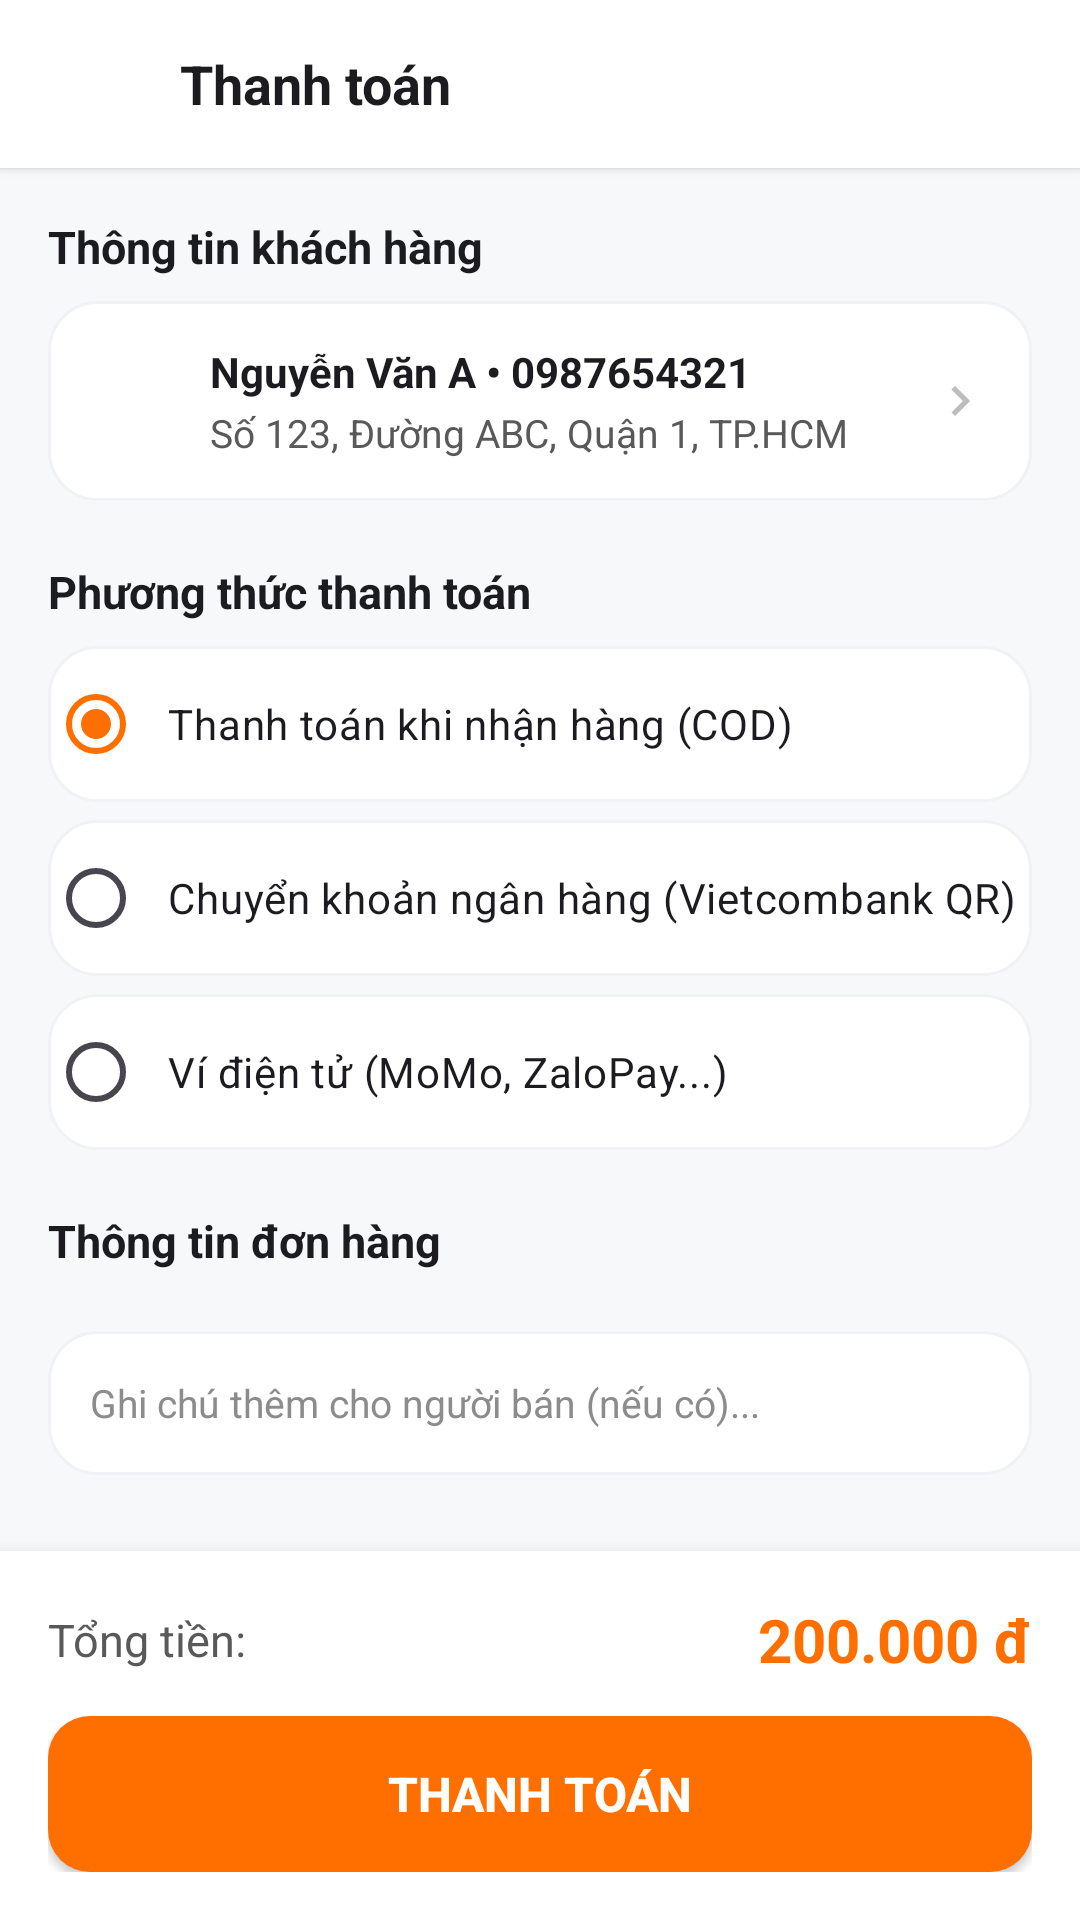

The Android layout XML behind this screen, and the referenced resources:
<!-- AndroidManifest.xml: application theme Theme.PetShop -->
<!-- res/layout/activity_thanh_toan.xml -->
﻿<?xml version="1.0" encoding="utf-8"?>
<RelativeLayout xmlns:android="http://schemas.android.com/apk/res/android"
    android:fitsSystemWindows="true"
    android:layout_width="match_parent"
    android:layout_height="match_parent"
    android:background="@color/background">

    
    <LinearLayout
        android:id="@+id/topBarThanhToan"
        android:layout_width="match_parent"
        android:layout_height="56dp"
        android:background="@color/white"
        android:elevation="2dp"
        android:gravity="center_vertical"
        android:orientation="horizontal"
        android:paddingHorizontal="16dp">

        <ImageView
            android:id="@+id/btnBackThanhToan"
            android:layout_width="32dp"
            android:layout_height="32dp"
            android:padding="4dp"
            android:src="@drawable/ic_back" />

        <TextView
            android:layout_width="wrap_content"
            android:layout_height="wrap_content"
            android:layout_marginStart="12dp"
            android:text="Thanh toán"
            android:textColor="@color/text_primary"
            android:textSize="18sp"
            android:textStyle="bold" />
    </LinearLayout>

    <androidx.core.widget.NestedScrollView
        android:layout_width="match_parent"
        android:layout_height="match_parent"
        android:layout_above="@id/bottomBarDatHang"
        android:layout_below="@id/topBarThanhToan">

        <LinearLayout
            android:layout_width="match_parent"
            android:layout_height="wrap_content"
            android:orientation="vertical"
            android:padding="16dp">

            
            <TextView
                android:layout_width="wrap_content"
                android:layout_height="wrap_content"
                android:text="Thông tin khách hàng"
                android:textColor="@color/text_primary"
                android:textSize="15sp"
                android:textStyle="bold" />

            <LinearLayout
                android:id="@+id/layoutDiaChiGiaoHang"
                android:layout_width="match_parent"
                android:layout_height="wrap_content"
                android:layout_marginTop="8dp"
                android:background="@drawable/bg_card_white"
                android:gravity="center_vertical"
                android:orientation="horizontal"
                android:padding="14dp">

                <ImageView
                    android:layout_width="28dp"
                    android:layout_height="28dp"
                    android:src="@drawable/ic_home" />

                <LinearLayout
                    android:layout_width="0dp"
                    android:layout_height="wrap_content"
                    android:layout_marginStart="12dp"
                    android:layout_weight="1"
                    android:orientation="vertical">

                    <TextView
                        android:id="@+id/tvNguoiNhan"
                        android:layout_width="wrap_content"
                        android:layout_height="wrap_content"
                        android:text="Nguyễn Văn A • 0987654321"
                        android:textColor="@color/text_primary"
                        android:textSize="14sp"
                        android:textStyle="bold" />

                    <TextView
                        android:id="@+id/tvDiaChiNhan"
                        android:layout_width="wrap_content"
                        android:layout_height="wrap_content"
                        android:layout_marginTop="2dp"
                        android:text="Số 123, Đường ABC, Quận 1, TP.HCM"
                        android:textColor="@color/text_secondary"
                        android:textSize="13sp" />
                </LinearLayout>

                <ImageView
                    android:layout_width="20dp"
                    android:layout_height="20dp"
                    android:src="@drawable/ic_chevron_right" />
            </LinearLayout>

            
            <TextView
                android:layout_width="wrap_content"
                android:layout_height="wrap_content"
                android:layout_marginTop="20dp"
                android:text="Phương thức thanh toán"
                android:textColor="@color/text_primary"
                android:textSize="15sp"
                android:textStyle="bold" />

            <RadioGroup
                android:id="@+id/radioGroupPayment"
                android:layout_width="match_parent"
                android:layout_height="wrap_content"
                android:layout_marginTop="8dp">

                <RadioButton
                    android:id="@+id/rbCOD"
                    android:layout_width="match_parent"
                    android:layout_height="52dp"
                    android:layout_marginBottom="6dp"
                    android:background="@drawable/bg_card_white"
                    android:checked="true"
                    android:paddingStart="8dp"
                    android:text="Thanh toán khi nhận hàng (COD)"
                    android:textColor="@color/text_primary"
                    android:textSize="14sp" />

                <RadioButton
                    android:id="@+id/rbBankTransfer"
                    android:layout_width="match_parent"
                    android:layout_height="52dp"
                    android:layout_marginBottom="6dp"
                    android:background="@drawable/bg_card_white"
                    android:paddingStart="8dp"
                    android:text="Chuyển khoản ngân hàng (Vietcombank QR)"
                    android:textColor="@color/text_primary"
                    android:textSize="14sp" />

                <RadioButton
                    android:id="@+id/rbEWallet"
                    android:layout_width="match_parent"
                    android:layout_height="52dp"
                    android:background="@drawable/bg_card_white"
                    android:paddingStart="8dp"
                    android:text="Ví điện tử (MoMo, ZaloPay...)"
                    android:textColor="@color/text_primary"
                    android:textSize="14sp" />
            </RadioGroup>

            
            <TextView
                android:layout_width="wrap_content"
                android:layout_height="wrap_content"
                android:layout_marginTop="20dp"
                android:text="Thông tin đơn hàng"
                android:textColor="@color/text_primary"
                android:textSize="15sp"
                android:textStyle="bold" />

            <androidx.recyclerview.widget.RecyclerView
                android:id="@+id/rvThanhToanItems"
                android:layout_width="match_parent"
                android:layout_height="wrap_content"
                android:layout_marginTop="8dp"
                android:nestedScrollingEnabled="false" />

            
            <EditText
                android:id="@+id/etGhiChuThanhToan"
                android:layout_width="match_parent"
                android:layout_height="48dp"
                android:layout_marginTop="12dp"
                android:background="@drawable/bg_card_white"
                android:hint="Ghi chú thêm cho người bán (nếu có)..."
                android:paddingHorizontal="14dp"
                android:textColor="@color/text_primary"
                android:textColorHint="@color/text_muted"
                android:textSize="13sp" />

        </LinearLayout>
    </androidx.core.widget.NestedScrollView>

    
    <LinearLayout
        android:id="@+id/bottomBarDatHang"
        android:layout_width="match_parent"
        android:layout_height="wrap_content"
        android:layout_alignParentBottom="true"
        android:background="@color/white"
        android:elevation="8dp"
        android:orientation="vertical"
        android:padding="16dp">

        <LinearLayout
            android:layout_width="match_parent"
            android:layout_height="wrap_content"
            android:gravity="center_vertical"
            android:orientation="horizontal">

            <TextView
                android:layout_width="0dp"
                android:layout_height="wrap_content"
                android:layout_weight="1"
                android:text="Tổng tiền:"
                android:textColor="@color/text_secondary"
                android:textSize="15sp" />

            <TextView
                android:id="@+id/tvTongTienThanhToan"
                android:layout_width="wrap_content"
                android:layout_height="wrap_content"
                android:text="200.000 đ"
                android:textColor="@color/primary"
                android:textSize="20sp"
                android:textStyle="bold" />
        </LinearLayout>

        <Button
            android:id="@+id/btnDatHang"
            android:layout_width="match_parent"
            android:layout_height="52dp"
            android:layout_marginTop="12dp"
            android:background="@drawable/bg_button_primary"
            android:text="Thanh toán"
            android:textColor="@color/white"
            android:textSize="16sp"
            android:textStyle="bold" />
    </LinearLayout>

</RelativeLayout>
<!-- resources referenced by this layout -->
<resources>
  <color name="background">#F7F8FA</color>
  <color name="primary">#FF6F00</color>
  <color name="text_muted">#8C8C8C</color>
  <color name="text_primary">#1C1B1F</color>
  <color name="text_secondary">#595959</color>
  <color name="white">#FFFFFFFF</color>
  <!-- drawable bg_button_primary (drawable) -->
  ﻿<shape xmlns:android="http://schemas.android.com/apk/res/android" android:shape="rectangle">
      <solid android:color="@color/primary"/>
      <corners android:radius="14dp"/>
  </shape>
  <!-- drawable bg_card_white (drawable) -->
  ﻿<shape xmlns:android="http://schemas.android.com/apk/res/android" android:shape="rectangle">
      <solid android:color="@color/white"/>
      <stroke android:width="1dp" android:color="@color/border_light"/>
      <corners android:radius="16dp"/>
  </shape>
  <!-- drawable ic_chevron_right (drawable) -->
  <vector xmlns:android="http://schemas.android.com/apk/res/android"
      android:width="20dp"
      android:height="20dp"
      android:viewportWidth="24"
      android:viewportHeight="24"
      android:tint="#BDBDBD">
      <path
          android:fillColor="@android:color/white"
          android:pathData="M8.59,16.59L13.17,12 8.59,7.41 10,6l6,6 -6,6z"/>
  </vector>
  <style name="Theme.PetShop" parent="Theme.Material3.DayNight.NoActionBar">
          <item name="colorPrimary">@color/primary</item>
          <item name="colorPrimaryVariant">@color/primary_dark</item>
          <item name="colorOnPrimary">@color/white</item>
          <item name="colorSecondary">@color/accent</item>
          <item name="android:statusBarColor">@color/surface</item>
          <item name="android:windowLightStatusBar">true</item>
          <item name="android:windowBackground">@color/background</item>
          <item name="android:fitsSystemWindows">true</item>
      </style>
  <color name="border_light">#F0F2F5</color>
  <color name="primary_dark">#E65100</color>
  <color name="accent">#00897B</color>
  <color name="surface">#FFFFFF</color>
</resources>
